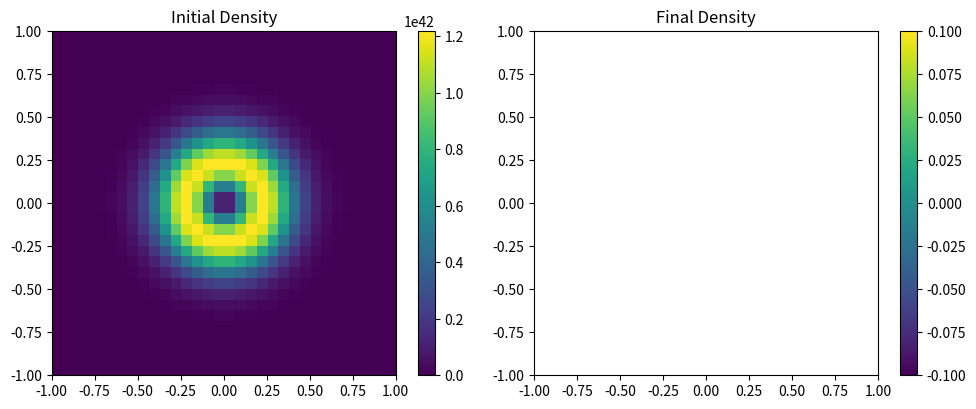

Write the Python code that produced this figure.
#!/usr/bin/env python3
"""
Standalone Complete System Solver
Independent implementation that avoids inheritance issues
"""

import numpy as np
import matplotlib.pyplot as plt

class StandaloneSolver:
    def __init__(self, grid_size=32, domain_size=1e21, alpha=1e-5, beta=1.0, 
                 gamma=1e6, chi=1.0, tau=1.0, dim=2):
        """Initialize standalone solver - completely independent"""
        self.grid_size = grid_size
        self.domain_size = domain_size
        self.dim = dim
        self.alpha = alpha
        self.beta = beta
        self.gamma = gamma
        self.chi = chi
        self.tau = tau
        
        # Grid parameters
        self.dx = domain_size / grid_size
        self.dy = domain_size / grid_size
        
        # Time step (simplified calculation)
        self.dt = 0.1 * min(self.dx, self.dy)**2 / (2 * alpha)
        
        # Create grid
        x = np.linspace(-domain_size/2, domain_size/2, grid_size)
        y = np.linspace(-domain_size/2, domain_size/2, grid_size)
        self.X, self.Y = np.meshgrid(x, y)
        
        print(f"Standalone Solver: {grid_size}x{grid_size} grid, dx={self.dx:.2e}, dt={self.dt:.2e}")
    
    def initialize_system(self):
        """Initialize density and potential fields"""
        # Gaussian initial condition
        r0 = self.domain_size * 0.1
        self.rho = np.exp(-(self.X**2 + self.Y**2) / (2 * r0**2))
        self.phi = np.zeros_like(self.rho)
    
    def compute_gravitational_potential(self, density):
        """Simple gravitational potential calculation"""
        # Simplified potential calculation
        epsilon = 1e-10 * self.domain_size
        r = np.sqrt(self.X**2 + self.Y**2 + epsilon**2)
        
        # Mock gravitational potential (would use Poisson solver in real implementation)
        potential = -6.67430e-11 * density / (r + epsilon)
        return potential * self.chi
    
    def evolve_substrate(self, dt, external_potential=None):
        """Simple substrate evolution"""
        if external_potential is None:
            external_potential = np.zeros_like(self.rho)
        
        # Simple diffusion + reaction
        laplacian_rho = np.zeros_like(self.rho)
        
        # Finite difference laplacian
        for i in range(1, self.grid_size-1):
            for j in range(1, self.grid_size-1):
                laplacian_rho[i,j] = (self.rho[i+1,j] + self.rho[i-1,j] + 
                                     self.rho[i,j+1] + self.rho[i,j-1] - 
                                     4 * self.rho[i,j]) / (self.dx * self.dy)
        
        # Simple evolution equation
        drho_dt = (self.alpha * laplacian_rho + 
                  self.beta * self.rho * (1 - self.rho) +
                  self.gamma * external_potential * self.rho)
        
        return self.rho + dt * drho_dt
    
    def evolve_system(self, steps=10):
        """Evolve the complete coupled system"""
        results = []
        
        for step in range(steps):
            # 1. Evolve substrate with current potential
            new_rho = self.evolve_substrate(self.dt, self.phi)
            
            # 2. Update gravitational potential based on new density
            new_phi = self.compute_gravitational_potential(new_rho)
            
            # Relaxation toward new potential
            if self.tau > 0:
                alpha = self.dt / (self.tau + self.dt)
                self.phi = (1 - alpha) * self.phi + alpha * new_phi
            else:
                self.phi = new_phi
            
            self.rho = new_rho
            
            # Store results
            results.append({
                'step': step,
                'time': step * self.dt,
                'rho': self.rho.copy(),
                'phi': self.phi.copy(),
                'max_density': np.max(self.rho),
                'max_potential': np.max(self.phi)
            })
            
            if step % max(1, steps // 5) == 0:
                print(f"Step {step}/{steps}, Max ρ: {np.max(self.rho):.2e}")
        
        return results

def test_standalone_solver():
    """Test the standalone solver"""
    print("🚀 STANDALONE SOLVER TEST")
    print("=" * 50)
    
    # Parameters - using same names but different implementation
    params = {
        'grid_size': 32,
        'domain_size': 1e21,
        'alpha': 1e-5,
        'beta': 1.0, 
        'gamma': 1e6,
        'chi': 1.0,
        'tau': 1.0,
        'dim': 2
    }
    
    solver = StandaloneSolver(**params)
    solver.initialize_system()
    
    print("Running standalone simulation...")
    results = solver.evolve_system(steps=10)
    
    # Plot results
    fig, axes = plt.subplots(1, 2, figsize=(10, 4))
    
    im1 = axes[0].imshow(results[0]['rho'], extent=[-1,1,-1,1], origin='lower')
    axes[0].set_title('Initial Density')
    plt.colorbar(im1, ax=axes[0])
    
    im2 = axes[1].imshow(results[-1]['rho'], extent=[-1,1,-1,1], origin='lower')
    axes[1].set_title('Final Density')
    plt.colorbar(im2, ax=axes[1])
    
    plt.tight_layout()
    plt.savefig('standalone_results.png', dpi=150, bbox_inches='tight')
    plt.show()
    
    print(f"✅ SUCCESS: Standalone solver completed!")
    print(f"Initial max density: {results[0]['max_density']:.2e}")
    print(f"Final max density: {results[-1]['max_density']:.2e}")
    
    return solver, results

if __name__ == "__main__":
    test_standalone_solver()
